3-way image classification set "herb_identification" from GitHub (Mitlpsy/herb_identification); label vocabulary: Etlingera elatior, Euphorbia hirta L, Leucas aspera.

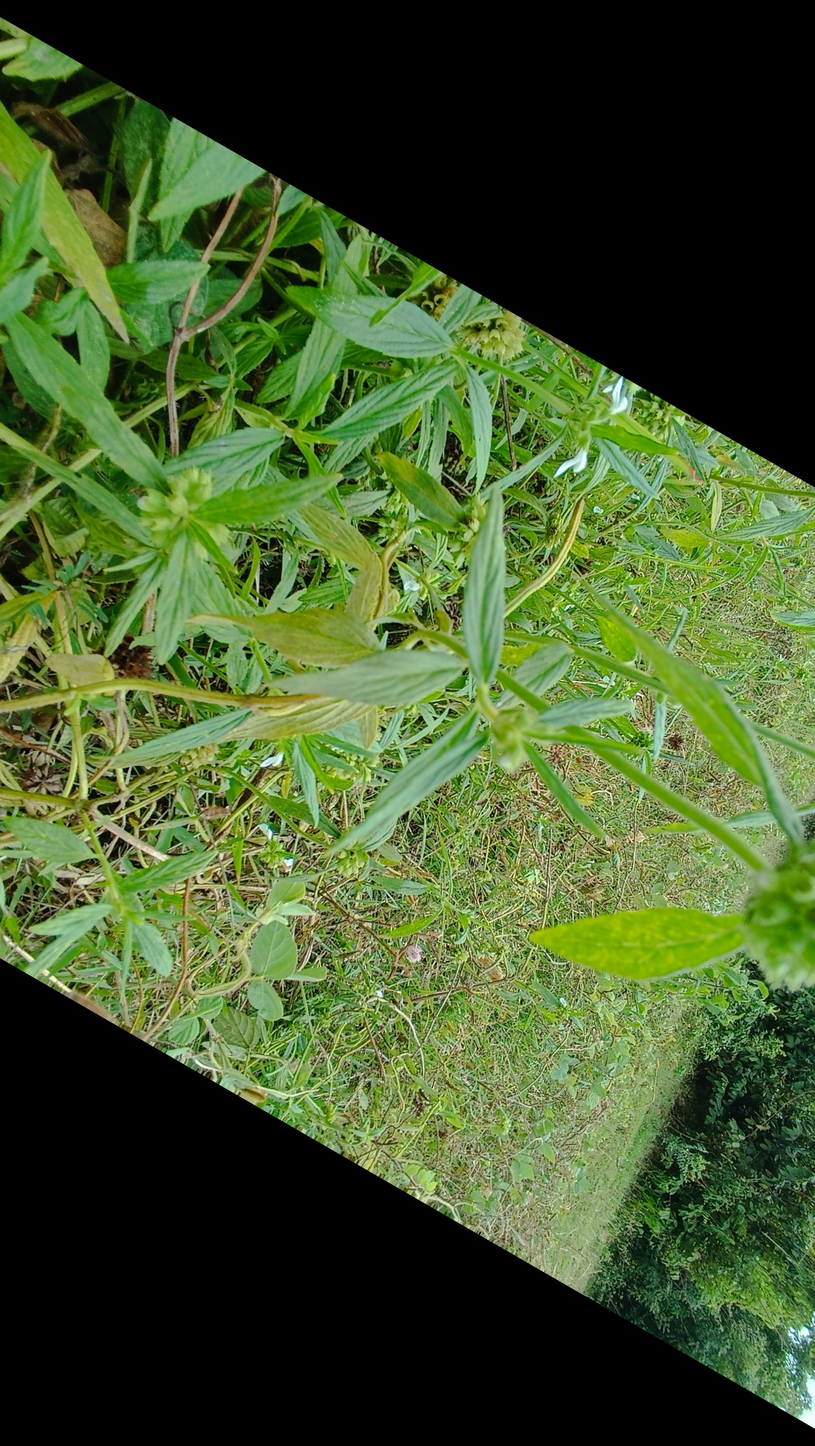
Label: Leucas aspera

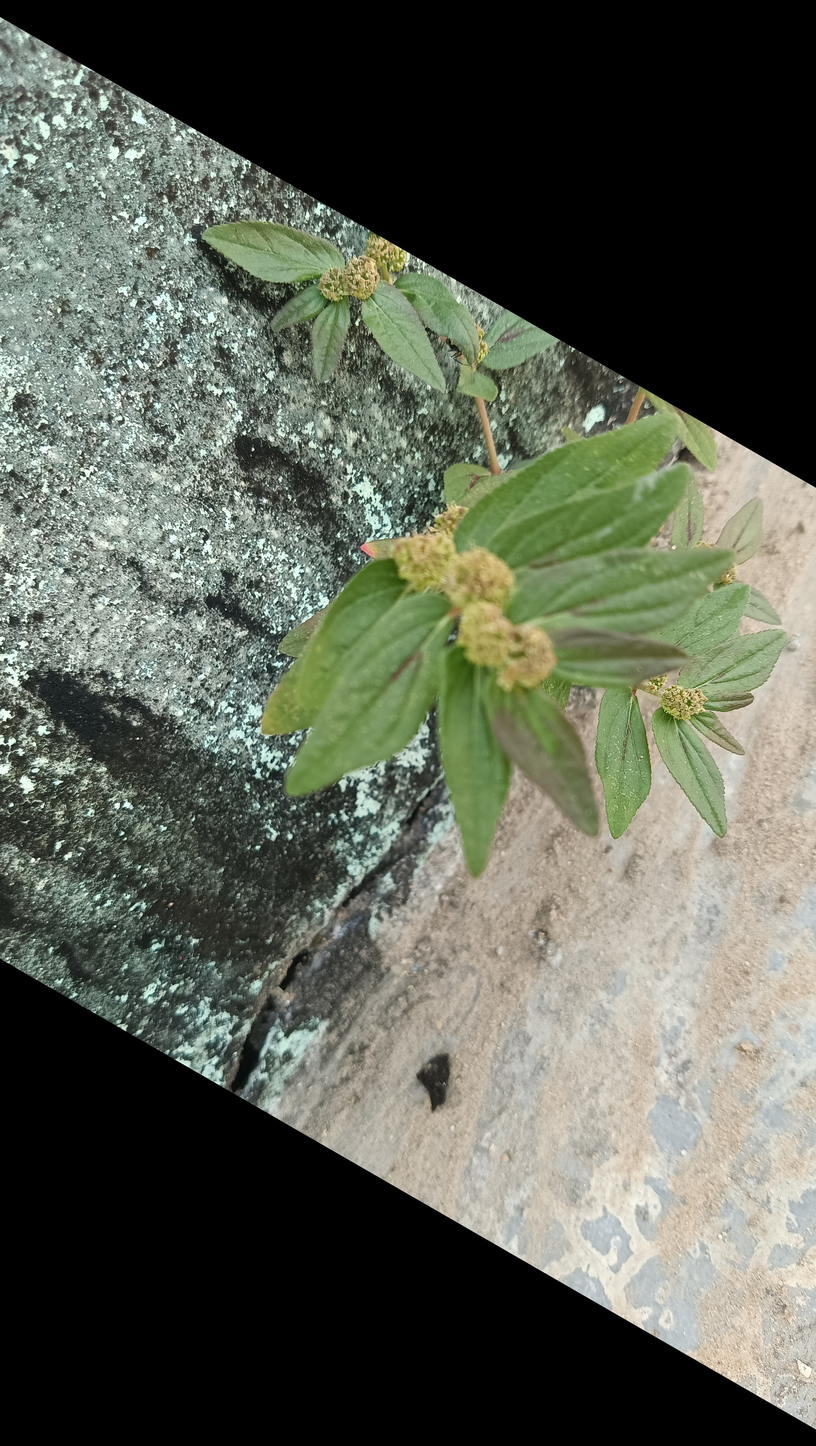
Label: Euphorbia hirta L

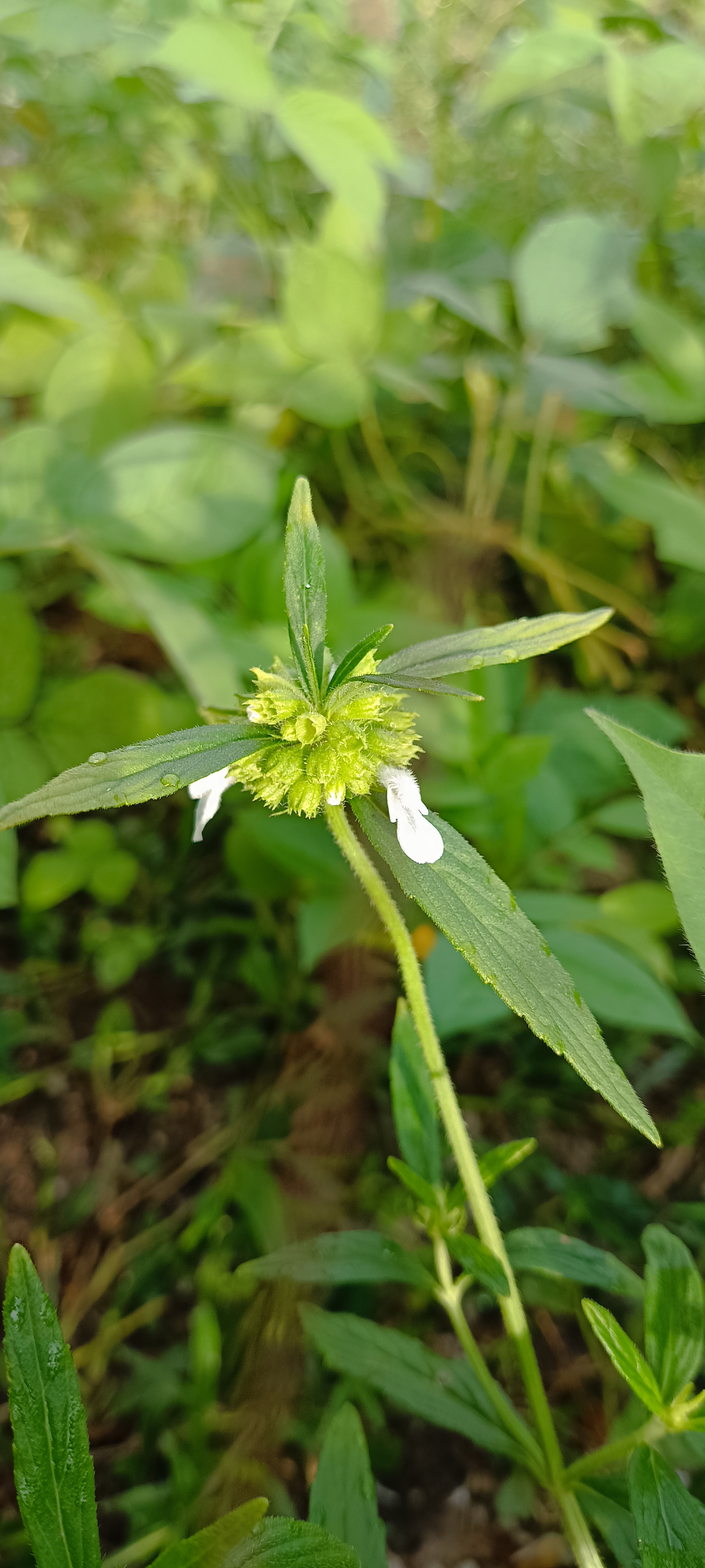
Label: Leucas aspera

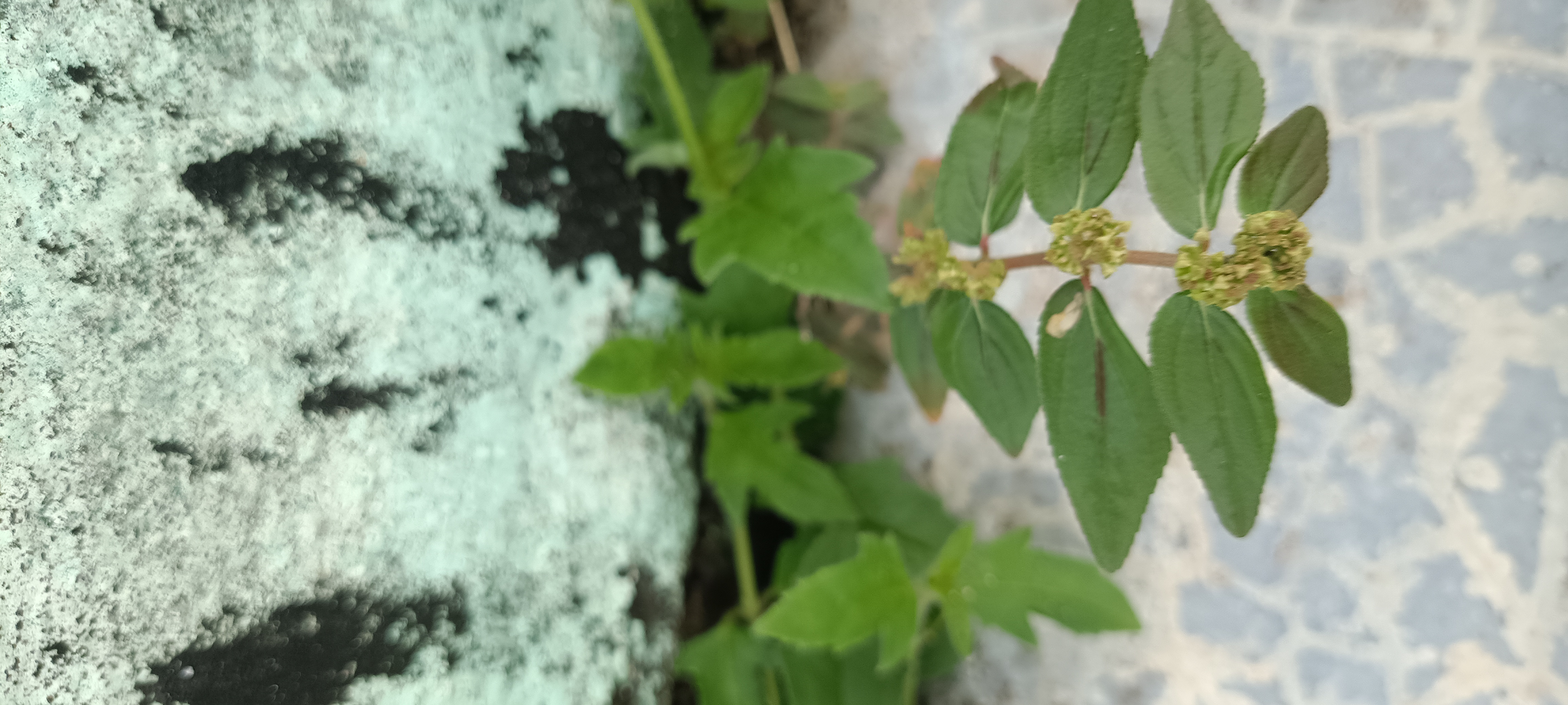
Label: Euphorbia hirta L

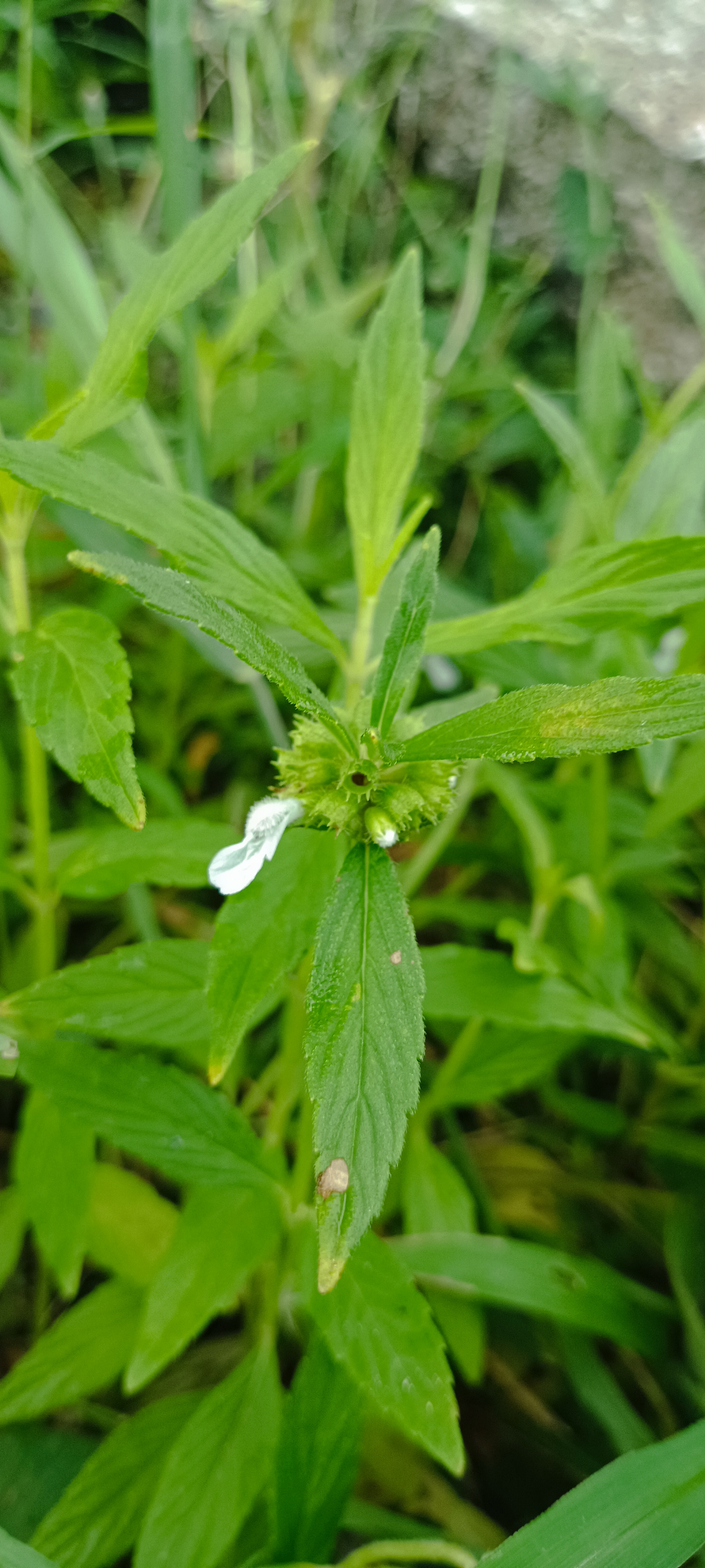
Label: Leucas aspera

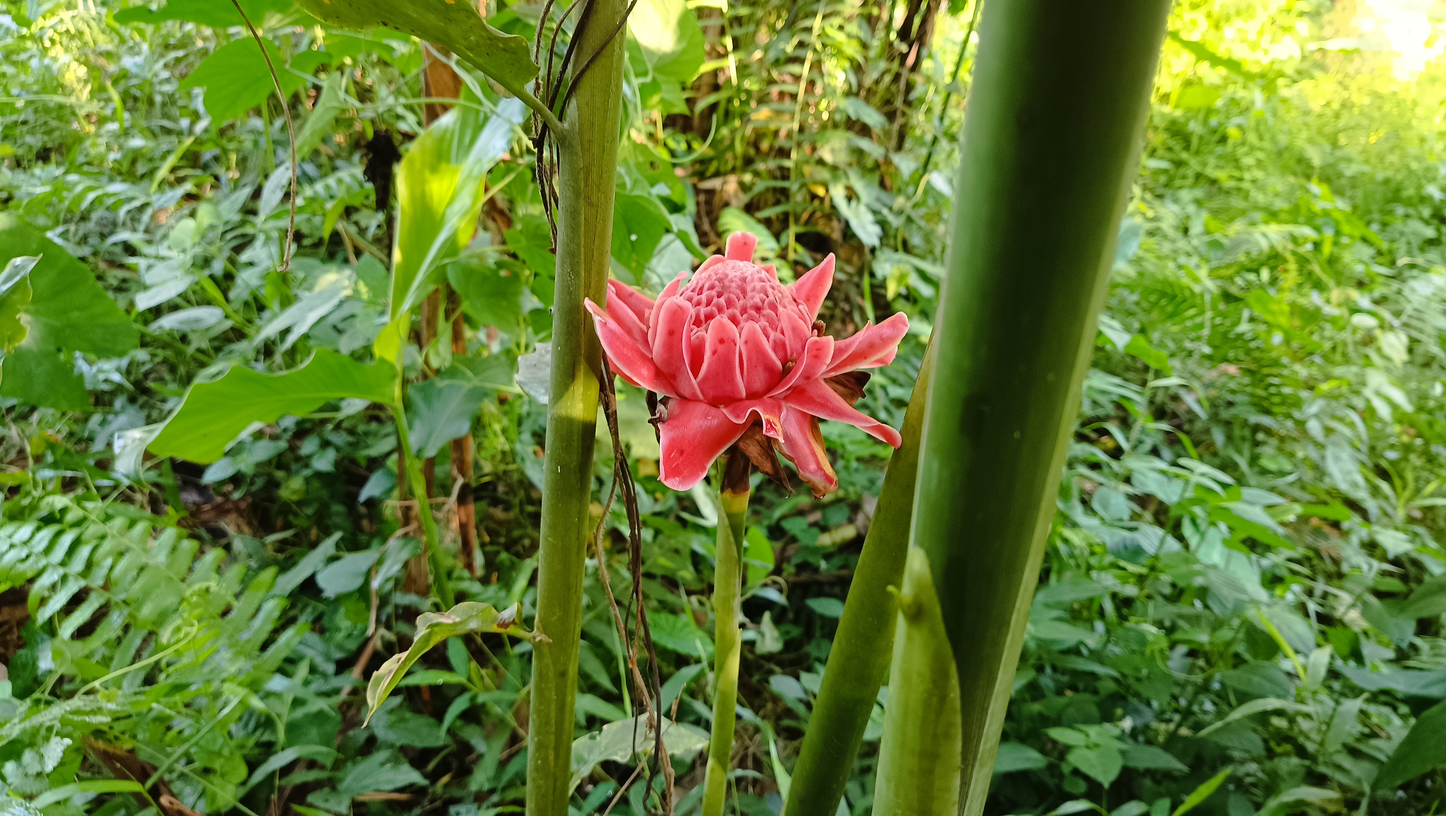
Label: Etlingera elatior
